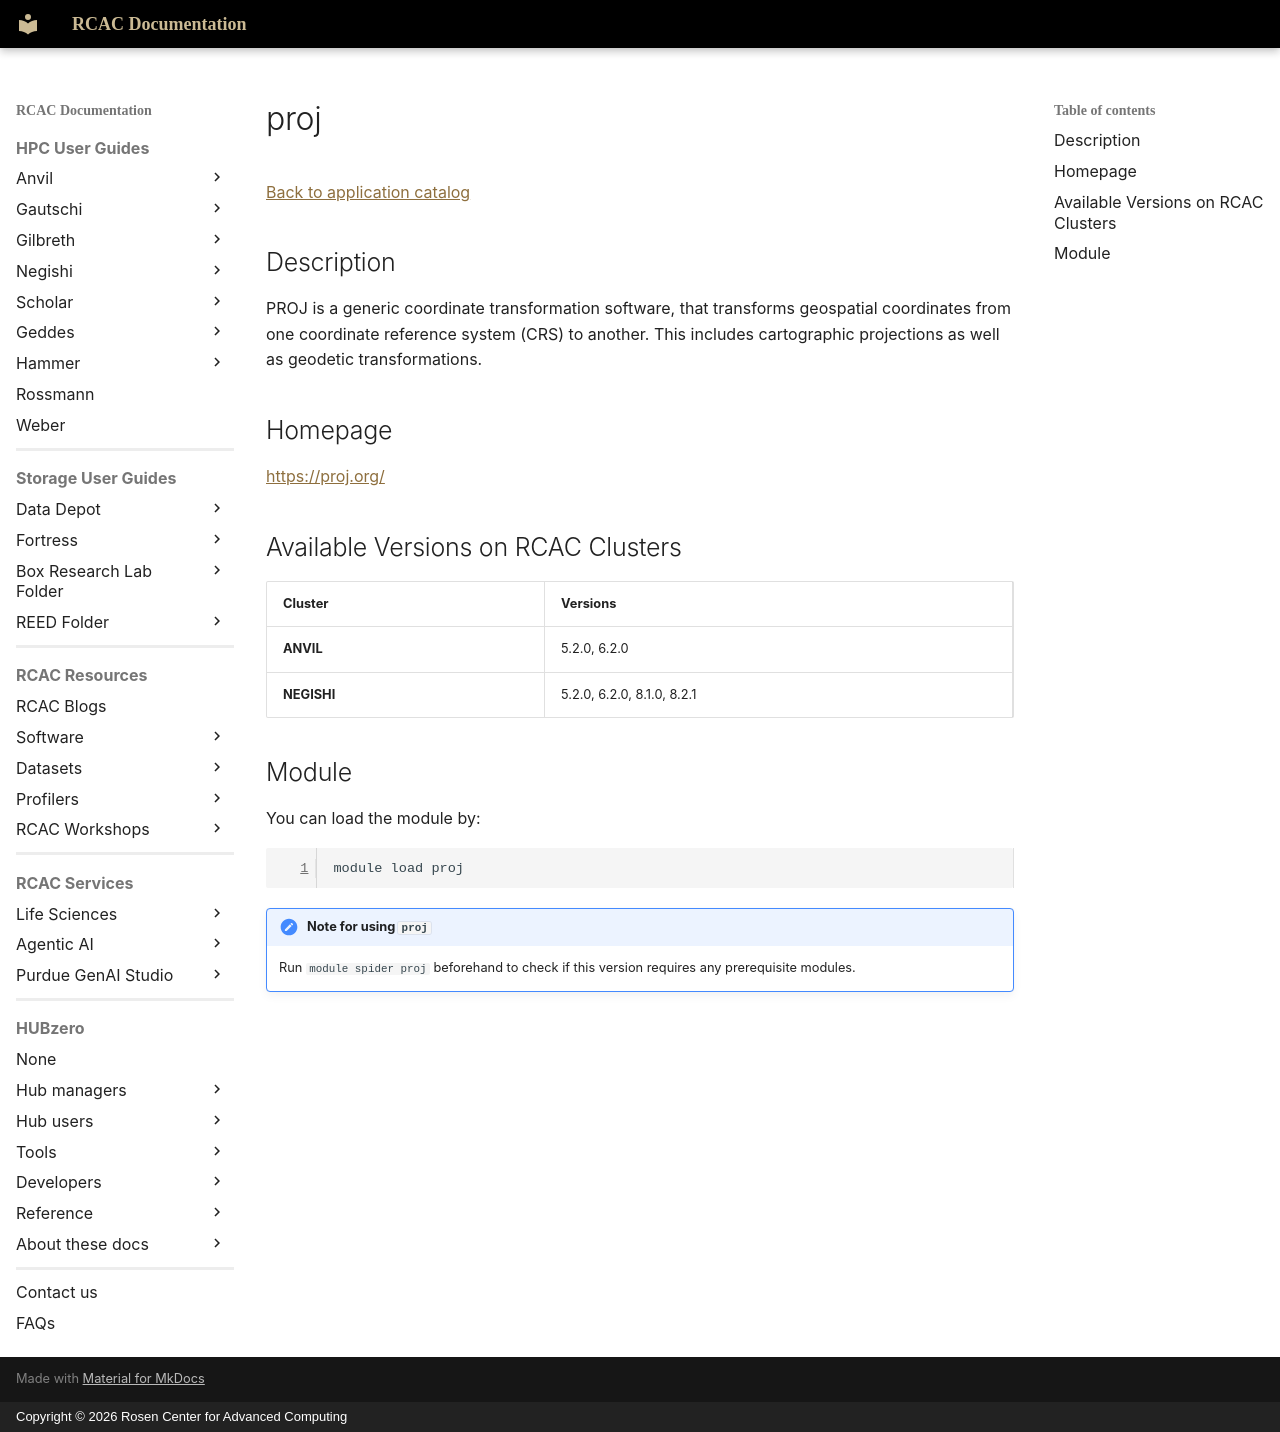

repository: PurdueRCAC/RCAC-Docs · page: software/apps_md/proj/index.html · generator: mkdocs · copyright: Copyright © 2026 Rosen Center for Advanced Computing

# proj

[Back to application catalog](../app_catalog.md)

## Description

PROJ is a generic coordinate transformation software, that transforms geospatial coordinates from one coordinate reference system (CRS) to another. This includes cartographic projections as well as geodetic transformations.

## Homepage

[https://proj.org/](https://proj.org/)

## Available Versions on RCAC Clusters

|Cluster|Versions|
|---|---|
**ANVIL**|5.2.0, 6.2.0
**NEGISHI**|5.2.0, 6.2.0, 8.1.0, 8.2.1

## Module

You can load the module by:

```bash
module load proj
```

!!! note "Note for using `proj`"
    Run `module spider proj` beforehand to check if this version requires any prerequisite modules.
